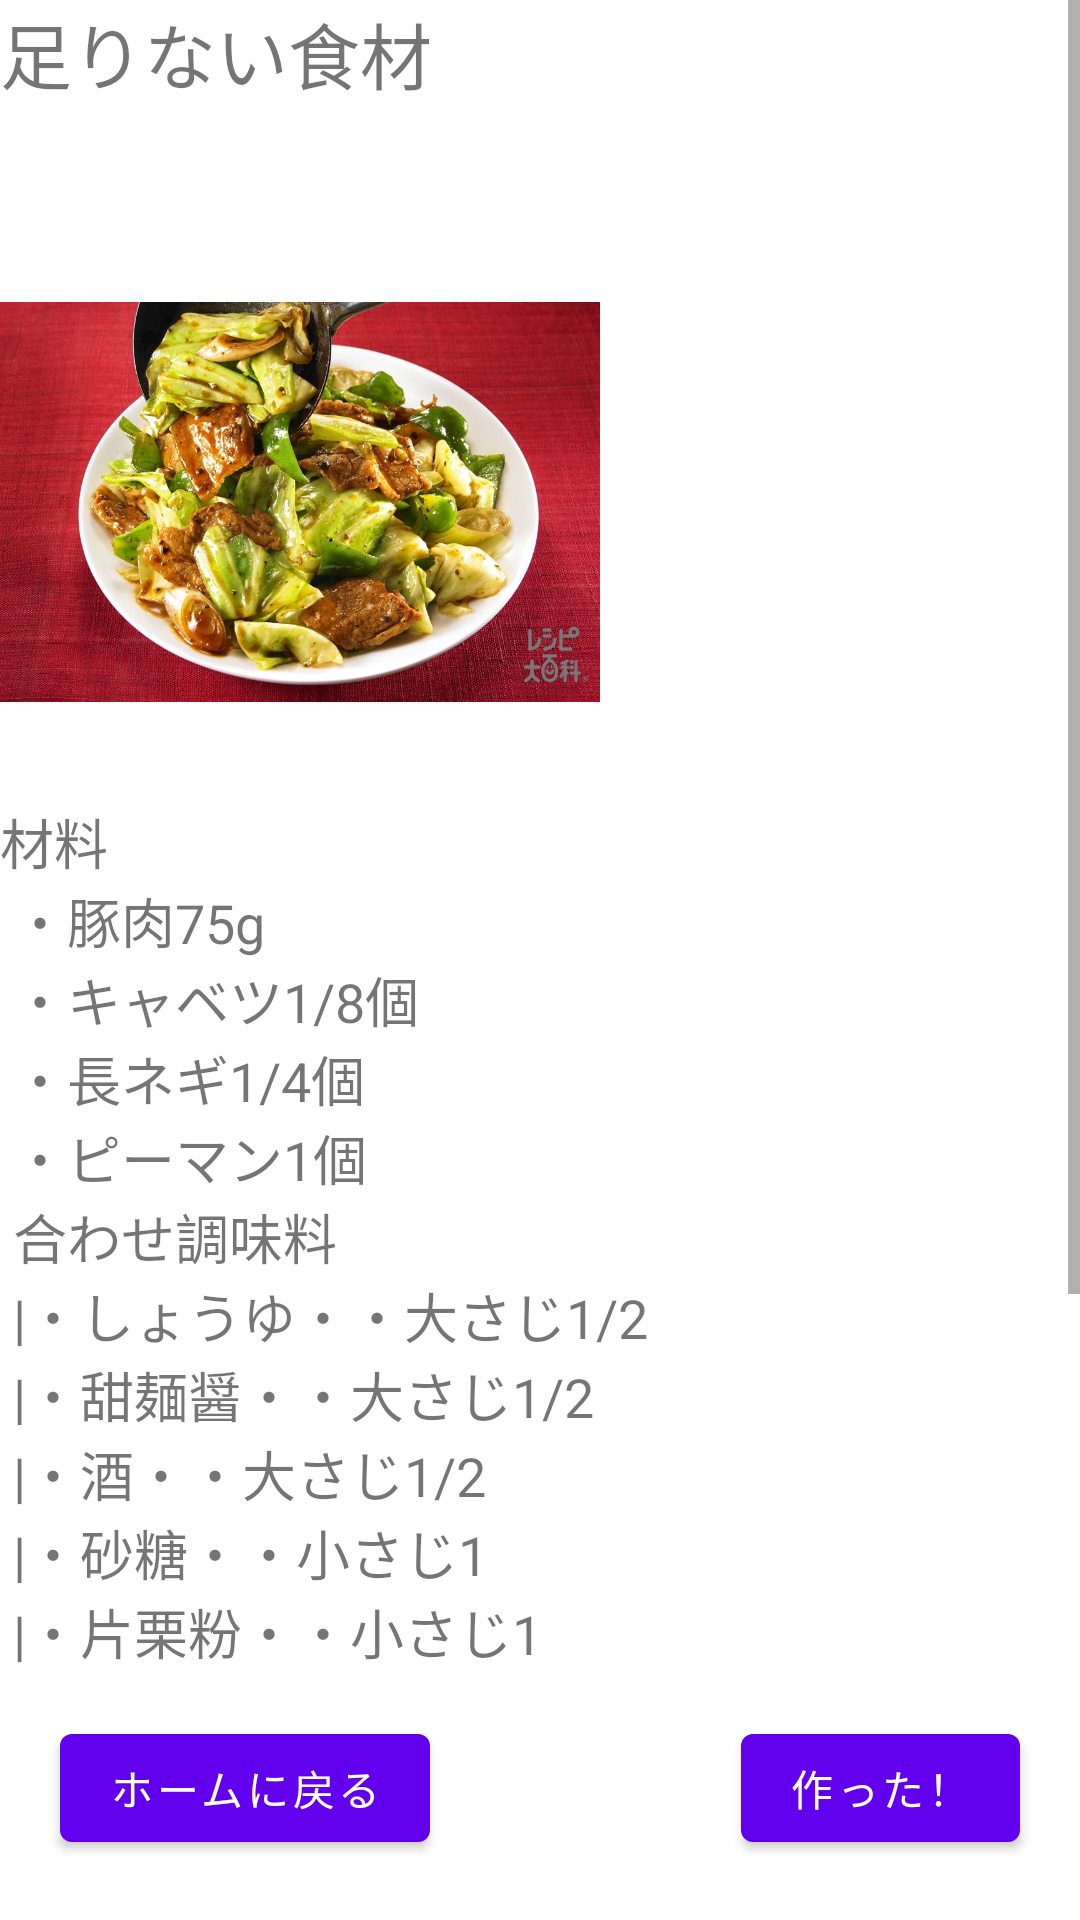

Android layout source for this screen:
<!-- AndroidManifest.xml: application theme Theme.HouseStock2 -->
<!-- res/layout/fragment_hoikoro.xml -->
<?xml version="1.0" encoding="utf-8"?>
<androidx.constraintlayout.widget.ConstraintLayout xmlns:android="http://schemas.android.com/apk/res/android"
    xmlns:app="http://schemas.android.com/apk/res-auto"
    xmlns:tools="http://schemas.android.com/tools"
    android:id="@+id/frameLayout6"
    android:layout_width="match_parent"
    android:layout_height="match_parent"
    tools:context=".hoikoroFragment" >

    <Button
        android:id="@+id/tohomebutton4"
        android:layout_width="wrap_content"
        android:layout_height="wrap_content"
        android:layout_marginStart="20dp"
        android:layout_marginBottom="20dp"
        android:text="@string/tohome"
        app:layout_constraintBottom_toBottomOf="parent"
        app:layout_constraintStart_toStartOf="parent" />

    <Button
        android:id="@+id/completebutton4"
        android:layout_width="wrap_content"
        android:layout_height="wrap_content"
        android:layout_marginEnd="20dp"
        android:layout_marginBottom="20dp"
        android:text="@string/complete"
        app:layout_constraintBottom_toBottomOf="parent"
        app:layout_constraintEnd_toEndOf="parent" />

    <ScrollView
        android:layout_width="match_parent"
        android:layout_height="0dp"
        app:layout_constraintBottom_toTopOf="@+id/tohomebutton4"
        app:layout_constraintEnd_toEndOf="parent"
        app:layout_constraintStart_toStartOf="parent"
        app:layout_constraintTop_toTopOf="parent">

        <LinearLayout
            android:layout_width="match_parent"
            android:layout_height="wrap_content"
            android:orientation="vertical" >

            <TextView
                android:id="@+id/textView13"
                android:layout_width="match_parent"
                android:layout_height="wrap_content"
                android:text="@string/husokutitle"
                android:textSize="24sp" />

            <TextView
                android:id="@+id/husokutext4"
                android:layout_width="match_parent"
                android:layout_height="wrap_content"
                android:textColor="@android:color/holo_red_light"
                android:textSize="24sp" />

            <ImageView
                android:id="@+id/imageView5"
                android:layout_width="200dp"
                android:layout_height="200dp"
                android:src="@drawable/hoikoro" />

            <TextView
                android:id="@+id/textView17"
                android:layout_width="match_parent"
                android:layout_height="wrap_content"
                android:text="@string/hoikoromat"
                android:textSize="18sp" />

            <TextView
                android:id="@+id/textView18"
                android:layout_width="match_parent"
                android:layout_height="wrap_content"
                android:text="@string/hoikororecipe"
                android:textSize="18sp" />
        </LinearLayout>
    </ScrollView>
</androidx.constraintlayout.widget.ConstraintLayout>
<!-- resources referenced by this layout -->
<resources>
  <!-- drawable hoikoro: jpeg bitmap (drawable, 318509 bytes) -->
  <string name="complete">作った！</string>
  <string name="hoikoromat">
          材料\n
          ・豚肉75g\n
          ・キャベツ1/8個\n
          ・長ネギ1/4個\n
          ・ピーマン1個\n
          合わせ調味料\n
          |・しょうゆ・・大さじ1/2\n
          |・甜麺醤・・大さじ1/2\n
          |・酒・・大さじ1/2\n
          |・砂糖・・小さじ1\n
          |・片栗粉・・小さじ1\n
      </string>
  <string name="hoikororecipe">
          作り方\n
          1.豚肉、野菜を食べやすい大きさに切る。\n
          2.豚肉を炒め、色が変わったら長ネギ、キャベツ、ピーマンの順に入れ、さっと炒める。\n
          3.合わせ調味料を入れ、絡んだら完成です。\n
      </string>
  <string name="husokutitle">足りない食材</string>
  <string name="tohome">ホームに戻る</string>
  <style name="Theme.HouseStock2" parent="Theme.MaterialComponents.DayNight.DarkActionBar">
          
          <item name="colorPrimary">@color/purple_500</item>
          <item name="colorPrimaryVariant">@color/purple_700</item>
          <item name="colorOnPrimary">@color/white</item>
          
          <item name="colorSecondary">@color/teal_200</item>
          <item name="colorSecondaryVariant">@color/teal_700</item>
          <item name="colorOnSecondary">@color/black</item>
          
          <item name="android:statusBarColor" tools:targetApi="l">?attr/colorPrimaryVariant</item>
          
      </style>
  <!-- not gathered from this repository: default colours our renderer supplied (Android Studio template values) -->
  <color name="purple_500">#FF6200EE</color>
  <color name="purple_700">#FF3700B3</color>
  <color name="teal_200">#FF03DAC5</color>
  <color name="teal_700">#FF018786</color>
  <color name="black">#FF000000</color>
  <color name="white">#FFFFFFFF</color>
</resources>
